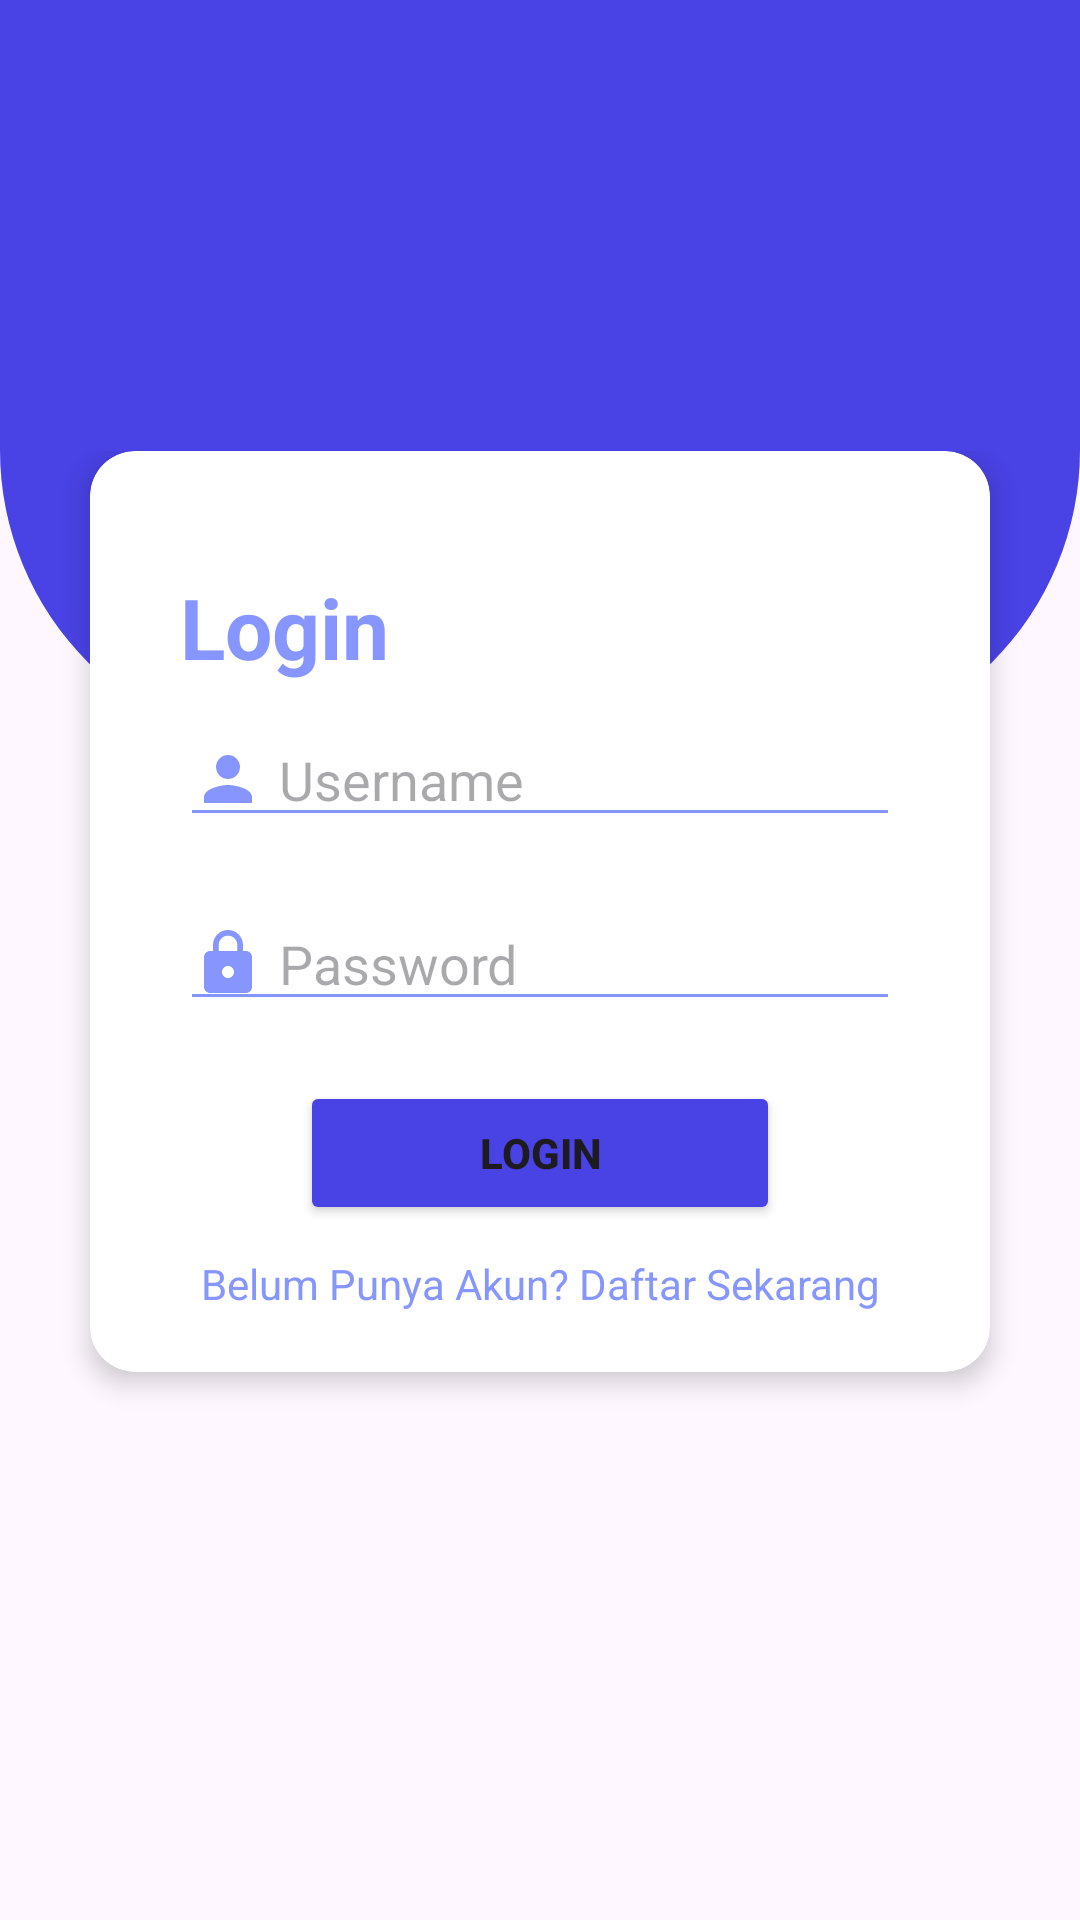

Here is an Android app screen rendered from its layout file. Give the layout XML and the strings, colors and styles it references.
<!-- AndroidManifest.xml: application theme Theme.ABSENSISISWASDNEGERI105270 -->
<!-- res/layout/activity_login.xml -->
<?xml version="1.0" encoding="utf-8"?>
<RelativeLayout
    xmlns:android="http://schemas.android.com/apk/res/android"
    xmlns:app="http://schemas.android.com/apk/res-auto"
    xmlns:tools="http://schemas.android.com/tools"
    android:layout_width="match_parent"
    android:layout_height="match_parent"
    tools:context=".Login.Login">

    <LinearLayout
        android:id="@+id/rlback"
        android:layout_width="match_parent"
        android:layout_height="250dp"
        android:orientation="vertical"
        android:background="@drawable/back_login"/>

    <RelativeLayout
        android:id="@+id/rllogin"
        android:layout_width="match_parent"
        android:layout_height="wrap_content"
        android:layout_marginTop="-100dp"
        android:layout_below="@+id/rlback">

        <androidx.cardview.widget.CardView
            android:layout_width="match_parent"
            android:layout_height="wrap_content"
            android:layout_marginStart="30dp"
            android:layout_marginEnd="30dp"
            android:layout_marginBottom="20dp"
            app:cardCornerRadius="15dp"
            app:cardElevation="5dp">

            <LinearLayout
                android:layout_width="match_parent"
                android:layout_height="wrap_content"
                android:orientation="vertical"
                android:layout_marginStart="20dp"
                android:layout_marginEnd="20dp"
                android:layout_marginTop="40dp"
                android:layout_marginBottom="10dp">

                <TextView
                    android:id="@+id/tvLogo"
                    android:layout_width="wrap_content"
                    android:layout_height="wrap_content"
                    android:layout_marginStart="10dp"
                    android:layout_centerHorizontal="true"
                    android:text="Login"
                    android:textStyle="bold"
                    android:textColor="@color/Secondary_Color"
                    android:textSize="28sp" />

                <EditText
                    android:id="@+id/etUser"
                    android:layout_width="match_parent"
                    android:layout_height="wrap_content"
                    android:layout_below="@+id/tvLogo"
                    android:layout_margin="10dp"
                    android:backgroundTint="@color/Secondary_Color"
                    android:drawableLeft="@drawable/ic_baseline_person_24"
                    android:drawablePadding="5dp"
                    android:hint="Username" />

                <EditText
                    android:id="@+id/etPassword"
                    android:layout_width="match_parent"
                    android:layout_height="wrap_content"
                    android:layout_below="@+id/etUser"
                    android:layout_margin="10dp"
                    android:backgroundTint="@color/Secondary_Color"
                    android:drawableLeft="@drawable/ic_baseline_lock_24"
                    android:drawablePadding="5dp"
                    android:inputType="textPassword"
                    android:hint="Password" />

                <Button
                    android:id="@+id/btnLogin"
                    android:layout_width="match_parent"
                    android:layout_height="wrap_content"
                    android:layout_below="@+id/etPassword"
                    android:text="Login"
                    android:backgroundTint="@color/Primary_Color"
                    android:layout_marginTop="10dp"
                    android:layout_marginStart="50dp"
                    android:layout_marginEnd="50dp"
                    android:padding="10dp"
                    android:textStyle="bold" />

                <TextView
                    android:id="@+id/tvRegister"
                    android:layout_width="match_parent"
                    android:layout_height="wrap_content"
                    android:layout_below="@+id/btnLogin"
                    android:layout_centerHorizontal="true"
                    android:layout_marginStart="10dp"
                    android:layout_marginTop="10dp"
                    android:layout_marginEnd="10dp"
                    android:layout_marginBottom="10dp"
                    android:gravity="center"
                    android:contextClickable="true"
                    android:text="Belum Punya Akun? Daftar Sekarang"
                    android:textColor="@color/Secondary_Color"
                    android:textCursorDrawable="@color/black"
                    android:textSize="14sp" />

            </LinearLayout>

        </androidx.cardview.widget.CardView>

    </RelativeLayout>

</RelativeLayout>
<!-- resources referenced by this layout -->
<resources>
  <color name="Primary_Color">#4942E4</color>
  <color name="Secondary_Color">#8696FE</color>
  <color name="black">#FF000000</color>
  <!-- drawable back_login (drawable) -->
  <?xml version="1.0" encoding="utf-8"?>
  <shape xmlns:android="http://schemas.android.com/apk/res/android"
      android:shape="rectangle">
  
      <solid android:color="@color/Primary_Color"/>
      <corners
          android:topLeftRadius="0dp"
          android:topRightRadius="0dp"
          android:bottomRightRadius="100dp"
          android:bottomLeftRadius="100dp"/>
  
  </shape>
  <!-- drawable ic_baseline_lock_24 (drawable) -->
  <vector android:height="24dp" android:tint="@color/Secondary_Color"
      android:viewportHeight="24" android:viewportWidth="24"
      android:width="24dp" xmlns:android="http://schemas.android.com/apk/res/android">
      <path android:fillColor="@android:color/white" android:pathData="M18,8h-1L17,6c0,-2.76 -2.24,-5 -5,-5S7,3.24 7,6v2L6,8c-1.1,0 -2,0.9 -2,2v10c0,1.1 0.9,2 2,2h12c1.1,0 2,-0.9 2,-2L20,10c0,-1.1 -0.9,-2 -2,-2zM12,17c-1.1,0 -2,-0.9 -2,-2s0.9,-2 2,-2 2,0.9 2,2 -0.9,2 -2,2zM15.1,8L8.9,8L8.9,6c0,-1.71 1.39,-3.1 3.1,-3.1 1.71,0 3.1,1.39 3.1,3.1v2z"/>
  </vector>
  <!-- drawable ic_baseline_person_24 (drawable) -->
  <vector android:height="24dp" android:tint="@color/Secondary_Color"
      android:viewportHeight="24" android:viewportWidth="24"
      android:width="24dp" xmlns:android="http://schemas.android.com/apk/res/android">
      <path android:fillColor="@android:color/white" android:pathData="M12,12c2.21,0 4,-1.79 4,-4s-1.79,-4 -4,-4 -4,1.79 -4,4 1.79,4 4,4zM12,14c-2.67,0 -8,1.34 -8,4v2h16v-2c0,-2.66 -5.33,-4 -8,-4z"/>
  </vector>
  <style name="Theme.ABSENSISISWASDNEGERI105270" parent="Base.Theme.ABSENSISISWASDNEGERI105270" />
  <style name="Base.Theme.ABSENSISISWASDNEGERI105270" parent="Theme.Material3.DayNight.NoActionBar">
          
          
          
          <item name="colorPrimary">@color/Primary_Color</item>
          <item name="colorPrimaryVariant">@color/Primary_Color</item>
          <item name="colorOnPrimary">@color/white</item>
          
          <item name="colorSecondary">@color/Secondary_Color</item>
          <item name="colorSecondaryVariant">@color/Secondary_Color</item>
          <item name="colorOnSecondary">@color/black</item>
          
          <item name="android:statusBarColor">?attr/colorPrimaryVariant</item>
          
  
      </style>
  <color name="white">#FFFFFFFF</color>
</resources>
